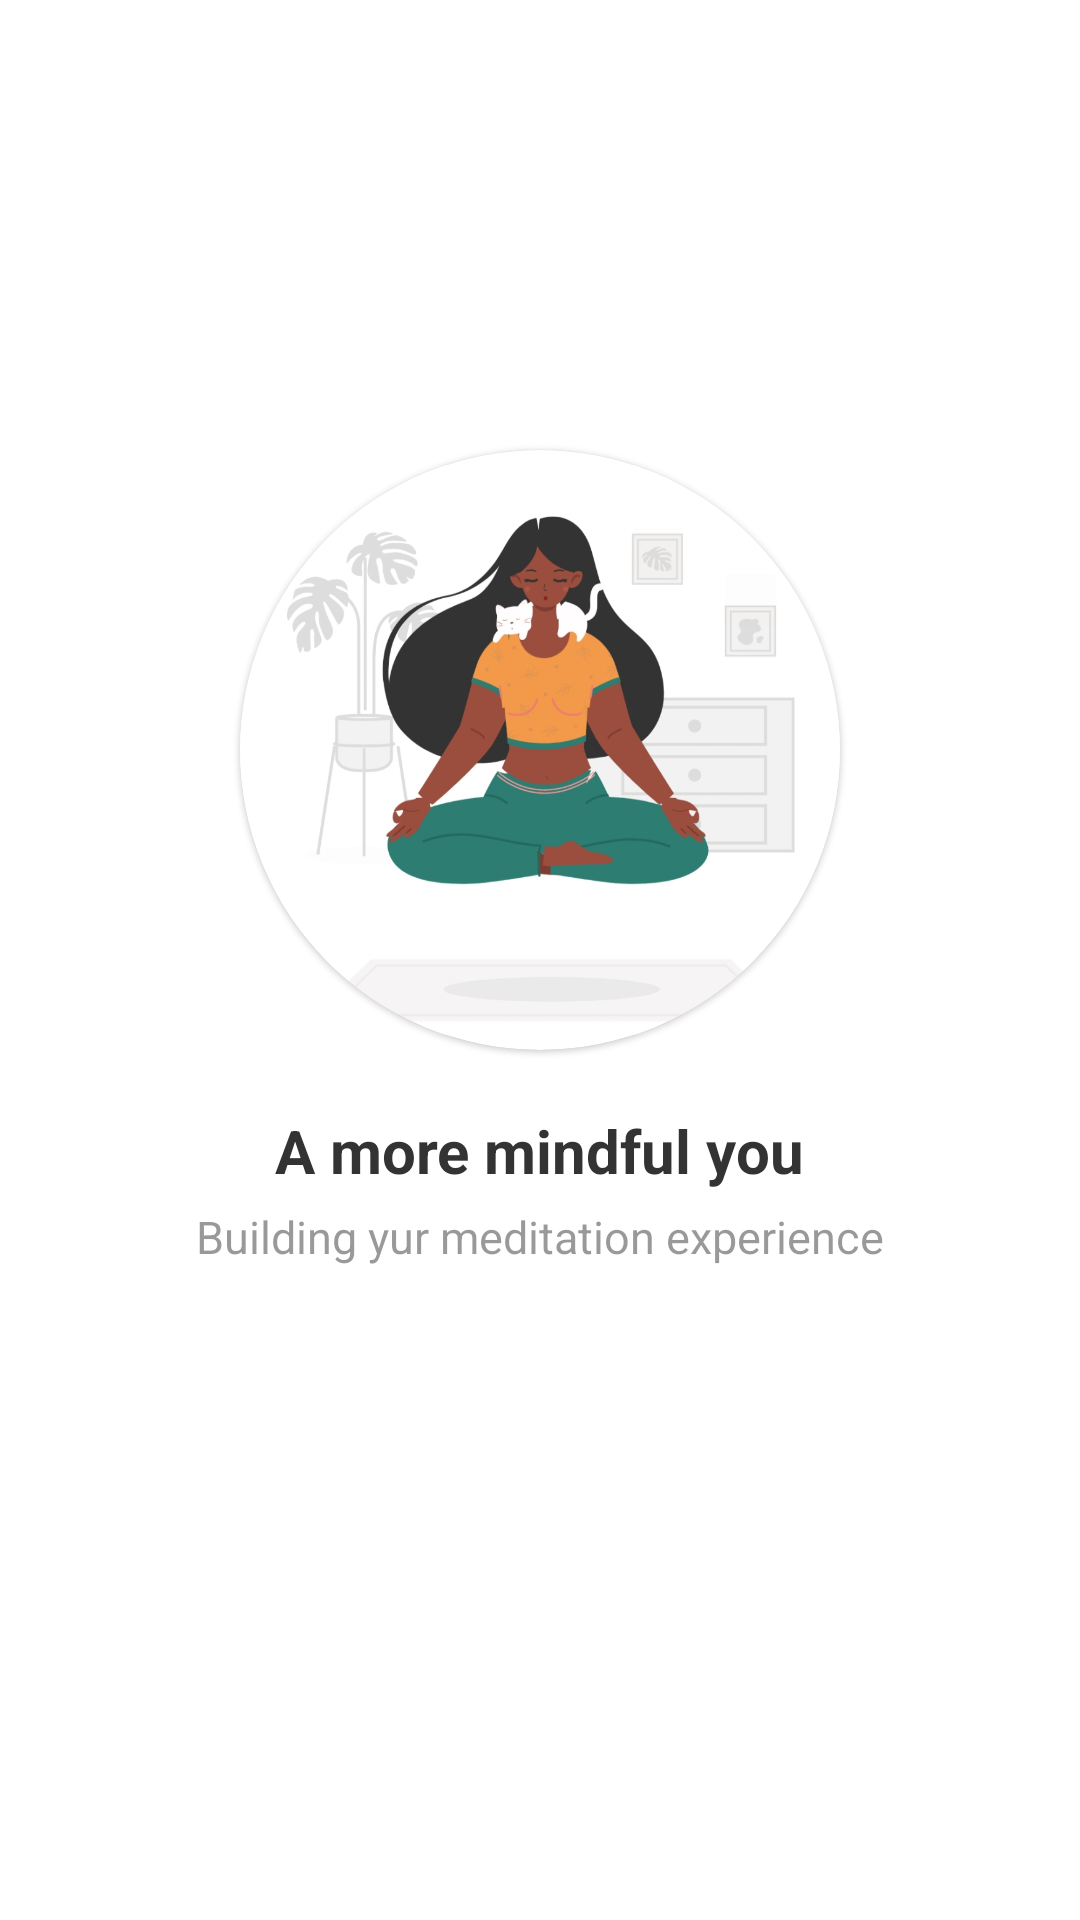

Reconstruct the res/layout file that produces this screen, plus the resources it refers to.
<!-- AndroidManifest.xml: application theme Theme.Atom -->
<!-- res/layout/fragment_home.xml -->
<?xml version="1.0" encoding="utf-8"?>
<androidx.constraintlayout.widget.ConstraintLayout xmlns:android="http://schemas.android.com/apk/res/android"
    xmlns:tools="http://schemas.android.com/tools"
    android:layout_width="match_parent"
    xmlns:app="http://schemas.android.com/apk/res-auto"
    android:layout_height="match_parent"
    tools:context=".ui.HomeFragment">

    <com.google.android.material.card.MaterialCardView
        android:id="@+id/card1"
        android:layout_width="wrap_content"
        android:layout_height="wrap_content"
        android:layout_marginTop="150dp"
        app:layout_constraintLeft_toLeftOf="parent"
        app:cardCornerRadius="100dp"
        app:layout_constraintRight_toRightOf="parent"
        app:layout_constraintTop_toTopOf="parent"
        >
        <ImageView
            android:layout_width="200dp"
            android:layout_height="200dp"
            android:src="@drawable/bg_meditation"
            android:contentDescription="@string/app_name" />

    </com.google.android.material.card.MaterialCardView>

    <TextView
        android:id="@+id/tv1"
        android:layout_width="wrap_content"
        android:layout_height="wrap_content"
        android:text="A more mindful you"
        android:textStyle="bold"
        app:layout_constraintTop_toBottomOf="@id/card1"
        app:layout_constraintLeft_toLeftOf="parent"
        app:layout_constraintRight_toRightOf="parent"
        android:textSize="20sp"
        android:layout_marginTop="20dp"
        android:textColor="#333"

        />

    <TextView
        android:id="@+id/tv2"
        android:layout_width="wrap_content"
        android:layout_height="wrap_content"
        android:text="Building yur meditation experience"
        app:layout_constraintTop_toBottomOf="@id/tv1"
        android:alpha="0.5"
        android:layout_marginTop="5dp"
        app:layout_constraintLeft_toLeftOf="parent"
        app:layout_constraintRight_toRightOf="parent"
        android:textSize="15sp"
        android:textColor="#333"

        />




</androidx.constraintlayout.widget.ConstraintLayout>
<!-- resources referenced by this layout -->
<resources>
  <!-- drawable bg_meditation: jpg bitmap (drawable, 87104 bytes) -->
  <string name="app_name">Atom</string>
  <style name="Theme.Atom" parent="Theme.MaterialComponents.DayNight.NoActionBar">
          
          <item name="colorPrimary">@color/purple_500</item>
          <item name="colorPrimaryVariant">@color/purple_700</item>
          <item name="colorOnPrimary">@color/white</item>
          
          <item name="colorSecondary">@color/teal_200</item>
          <item name="colorSecondaryVariant">@color/teal_700</item>
          <item name="colorOnSecondary">@color/black</item>
          
          <item name="android:statusBarColor" tools:targetApi="l">?attr/colorPrimaryVariant</item>
          
      </style>
  <!-- not gathered from this repository: default colours our renderer supplied (Android Studio template values) -->
  <color name="purple_500">#FF6200EE</color>
  <color name="purple_700">#FF3700B3</color>
  <color name="teal_200">#FF03DAC5</color>
  <color name="teal_700">#FF018786</color>
  <color name="black">#FF000000</color>
  <color name="white">#FFFFFFFF</color>
</resources>
